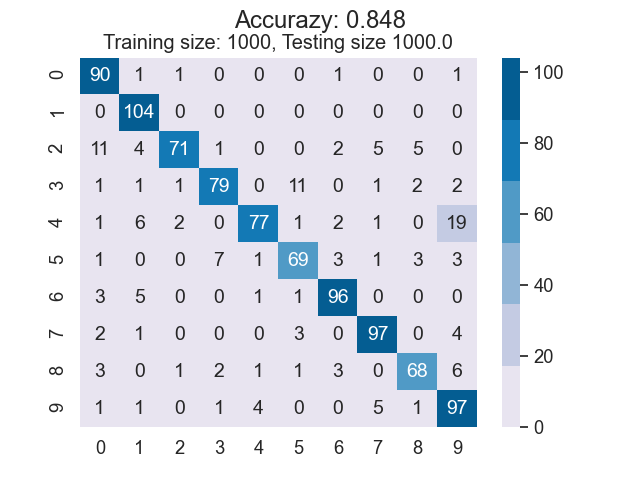

Data behind this chart, as committed beside it:
9.000000000000000000e+01, 1.000000000000000000e+00, 1.000000000000000000e+00, 0.000000000000000000e+00, 0.000000000000000000e+00, 0.000000000000000000e+00, 1.000000000000000000e+00, 0.000000000000000000e+00, 0.000000000000000000e+00, 1.000000000000000000e+00
0.000000000000000000e+00, 1.040000000000000000e+02, 0.000000000000000000e+00, 0.000000000000000000e+00, 0.000000000000000000e+00, 0.000000000000000000e+00, 0.000000000000000000e+00, 0.000000000000000000e+00, 0.000000000000000000e+00, 0.000000000000000000e+00
1.100000000000000000e+01, 4.000000000000000000e+00, 7.100000000000000000e+01, 1.000000000000000000e+00, 0.000000000000000000e+00, 0.000000000000000000e+00, 2.000000000000000000e+00, 5.000000000000000000e+00, 5.000000000000000000e+00, 0.000000000000000000e+00
1.000000000000000000e+00, 1.000000000000000000e+00, 1.000000000000000000e+00, 7.900000000000000000e+01, 0.000000000000000000e+00, 1.100000000000000000e+01, 0.000000000000000000e+00, 1.000000000000000000e+00, 2.000000000000000000e+00, 2.000000000000000000e+00
1.000000000000000000e+00, 6.000000000000000000e+00, 2.000000000000000000e+00, 0.000000000000000000e+00, 7.700000000000000000e+01, 1.000000000000000000e+00, 2.000000000000000000e+00, 1.000000000000000000e+00, 0.000000000000000000e+00, 1.900000000000000000e+01
1.000000000000000000e+00, 0.000000000000000000e+00, 0.000000000000000000e+00, 7.000000000000000000e+00, 1.000000000000000000e+00, 6.900000000000000000e+01, 3.000000000000000000e+00, 1.000000000000000000e+00, 3.000000000000000000e+00, 3.000000000000000000e+00
3.000000000000000000e+00, 5.000000000000000000e+00, 0.000000000000000000e+00, 0.000000000000000000e+00, 1.000000000000000000e+00, 1.000000000000000000e+00, 9.600000000000000000e+01, 0.000000000000000000e+00, 0.000000000000000000e+00, 0.000000000000000000e+00
2.000000000000000000e+00, 1.000000000000000000e+00, 0.000000000000000000e+00, 0.000000000000000000e+00, 0.000000000000000000e+00, 3.000000000000000000e+00, 0.000000000000000000e+00, 9.700000000000000000e+01, 0.000000000000000000e+00, 4.000000000000000000e+00
3.000000000000000000e+00, 0.000000000000000000e+00, 1.000000000000000000e+00, 2.000000000000000000e+00, 1.000000000000000000e+00, 1.000000000000000000e+00, 3.000000000000000000e+00, 0.000000000000000000e+00, 6.800000000000000000e+01, 6.000000000000000000e+00
1.000000000000000000e+00, 1.000000000000000000e+00, 0.000000000000000000e+00, 1.000000000000000000e+00, 4.000000000000000000e+00, 0.000000000000000000e+00, 0.000000000000000000e+00, 5.000000000000000000e+00, 1.000000000000000000e+00, 9.700000000000000000e+01
